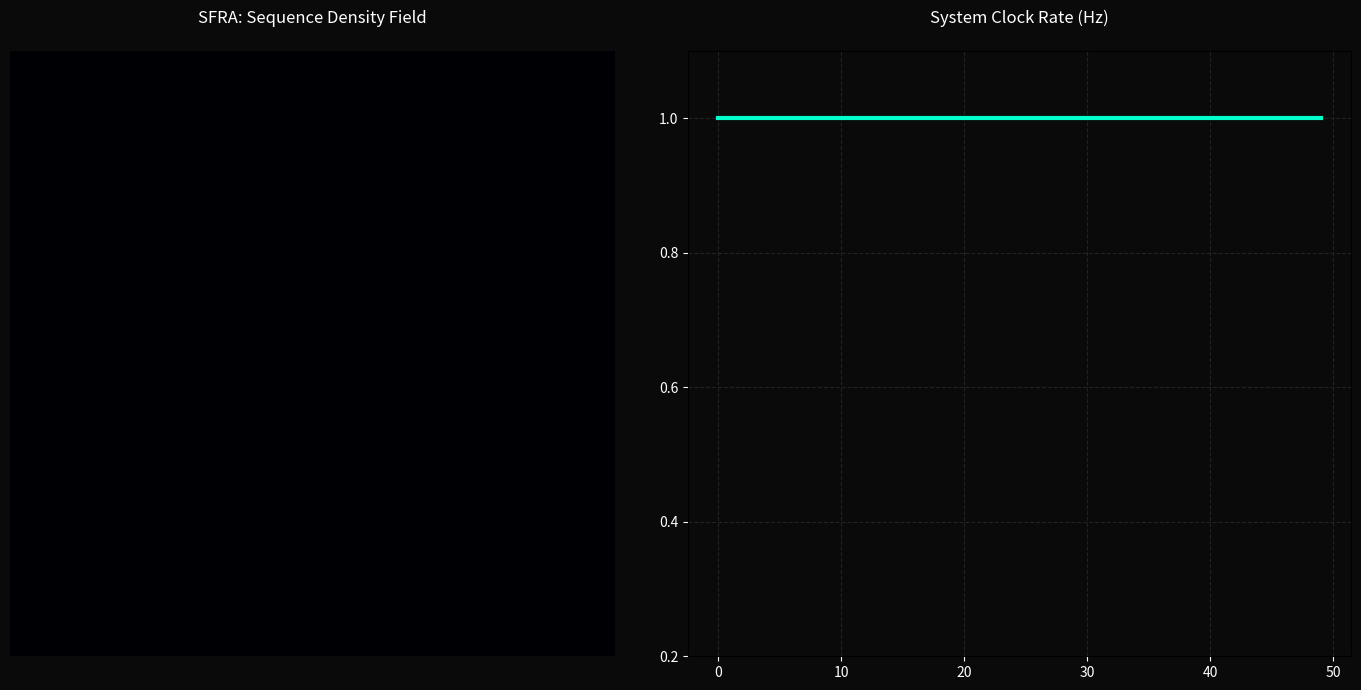

Here is the Python script that generated this plot:
import numpy as np
import matplotlib.pyplot as plt
import matplotlib.animation as animation

# --- Настройки ---
SPACE_SIZE = 50 # Уменьшим размер для более быстрой отрисовки на Mac
TIME_WINDOW = 50
base_freq_history = [1.0] * TIME_WINDOW

# Начальные данные объектов
objects = [
    {'pos': np.array([20.0, 20.0]), 'vel': np.array([0.8, 0.5]), 'mass': 1e16},
    {'pos': np.array([35.0, 35.0]), 'vel': np.array([-0.6, -0.8]), 'mass': 1.5e16}
]

fig = plt.figure(figsize=(14, 7), facecolor='#0a0a0a')
ax1 = plt.subplot(121)
ax2 = plt.subplot(122)

# Сетка
x, y = np.meshgrid(np.arange(SPACE_SIZE), np.arange(SPACE_SIZE))

# Используем 'pcolormesh' вместо 'imshow' - он надежнее на Mac
im = ax1.pcolormesh(x, y, np.zeros((SPACE_SIZE, SPACE_SIZE)), cmap='magma', shading='gouraud', vmin=0, vmax=1e15)
ax1.set_title("SFRA: Sequence Density Field", color='white', pad=20)
ax1.set_aspect('equal')
ax1.axis('off')

# График частоты
line, = ax2.plot(range(TIME_WINDOW), base_freq_history, color='#00ffcc', lw=3)
ax2.set_facecolor('#0a0a0a')
ax2.set_ylim(0.2, 1.1)
ax2.set_title("System Clock Rate (Hz)", color='white', pad=20)
ax2.tick_params(colors='white')
ax2.grid(color='#222', linestyle='--')

# HUD Текст
stats_text = ax1.text(2, 2, '', color='white', family='monospace', fontsize=12, fontweight='bold', transform=ax1.transData)

def animate(frame):
    global base_freq_history
    density = np.zeros((SPACE_SIZE, SPACE_SIZE))
    
    for obj in objects:
        obj['pos'] += obj['vel']
        # Отскок
        for i in range(2):
            if obj['pos'][i] <= 0 or obj['pos'][i] >= SPACE_SIZE:
                obj['vel'][i] *= -1
        
        # Математика плотности
        dist_sq = (x - obj['pos'][0])**2 + (y - obj['pos'][1])**2
        density += obj['mass'] / (dist_sq + 10)

    # Обновление данных (принудительное для pcolormesh)
    im.set_array(density.ravel())
    
    # Расчет Hz
    max_density = np.max(density)
    current_hz = np.sqrt(1 - np.clip(max_density / 2e15, 0, 0.9))
    
    base_freq_history.append(current_hz)
    base_freq_history.pop(0)
    line.set_ydata(base_freq_history)
    
    stats_text.set_text(
        f"CORE_STATE: ACTIVE\n"
        f"MAX_DENSITY: {max_density:.1e}\n"
        f"SYS_CLOCK: {current_hz:.4f} Hz"
    )
    
    return im, line, stats_text

# Используем cache_frame_data=False чтобы убрать твою ошибку из терминала
ani = animation.FuncAnimation(fig, animate, interval=30, blit=False, cache_frame_data=False)

plt.tight_layout()
plt.show()
